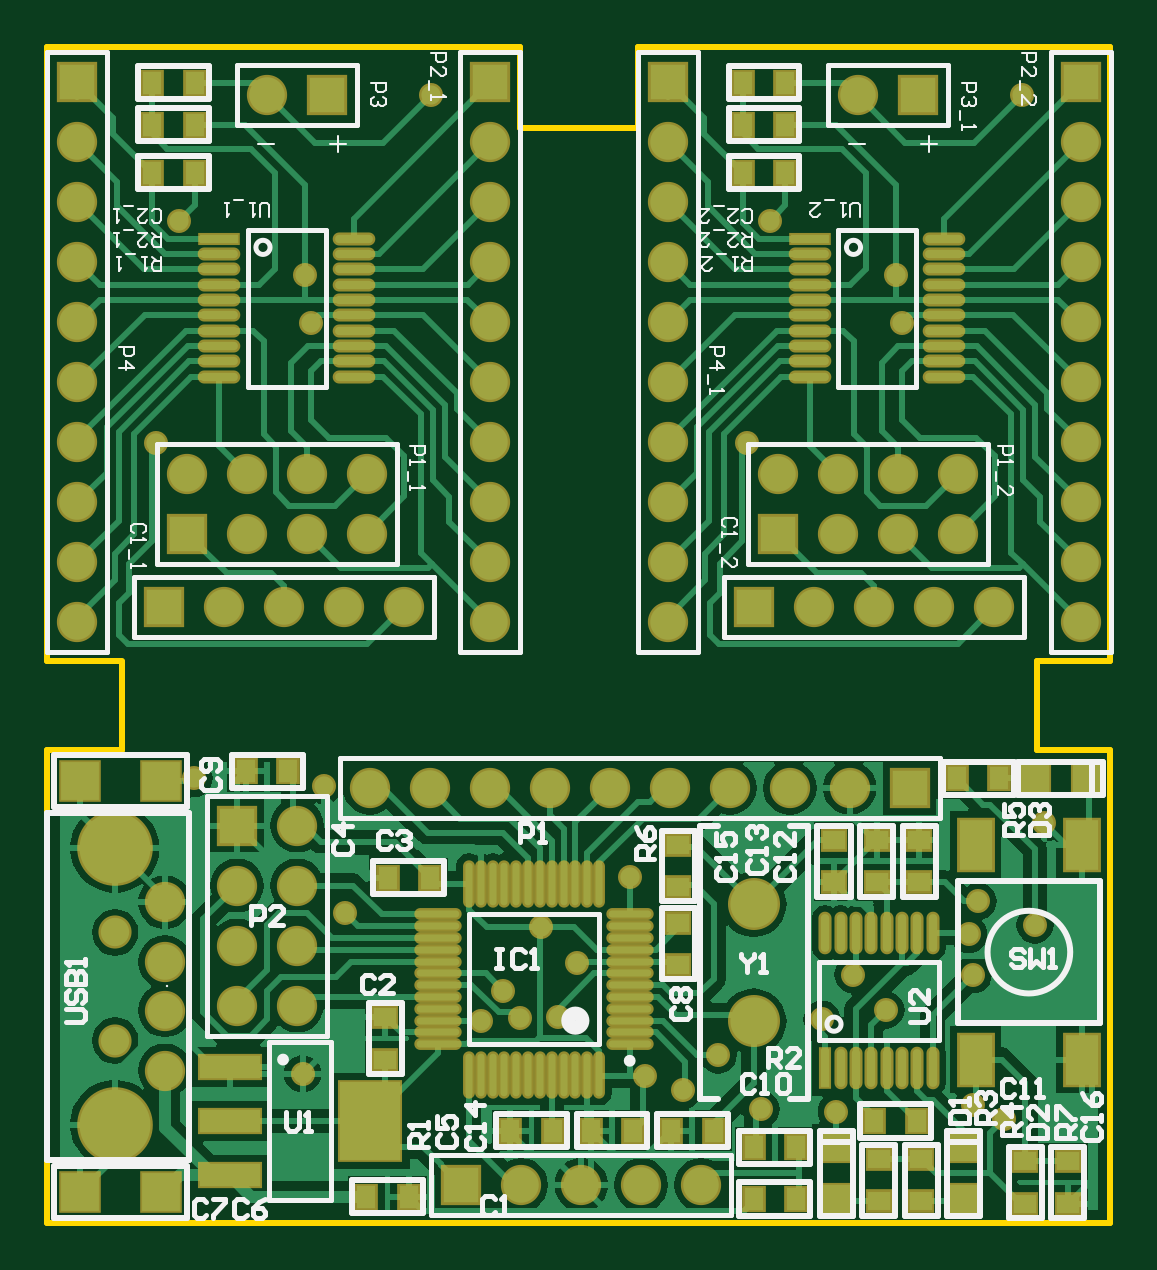
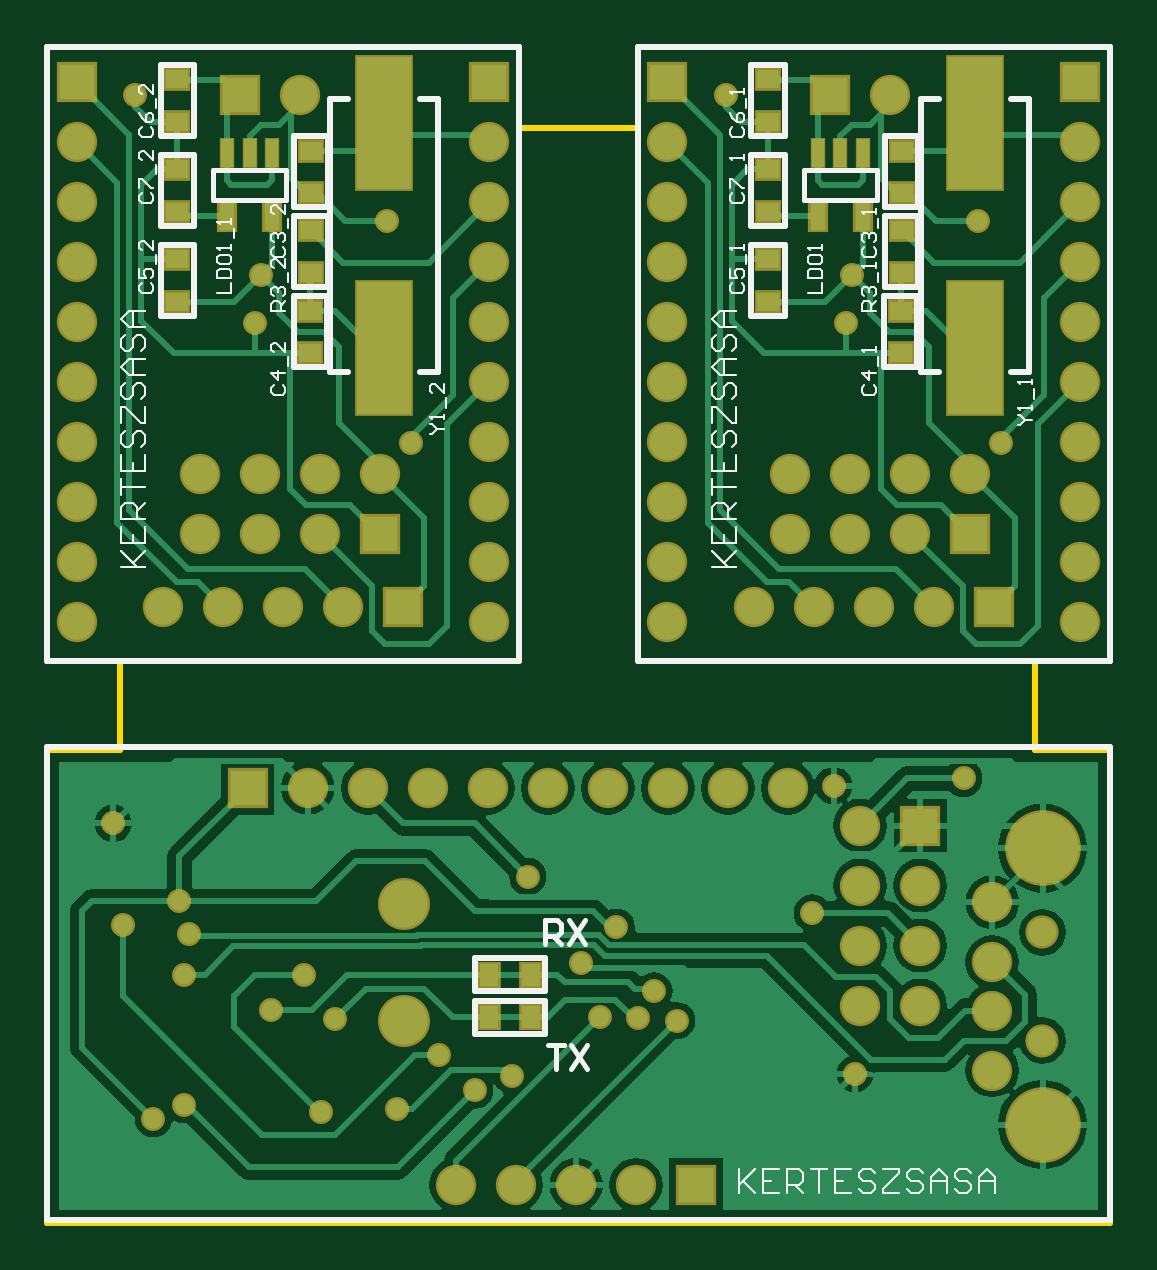
Circuit board: 7 layer files. Board 45.0 x 49.8 mm.
- bottom_copper: MY_PCB.GBL (31224 bytes)
- bottom_silk: MY_PCB.GBO (14701 bytes)
- bottom_mask: MY_PCB.GBS (5411 bytes)
- outline: MY_PCB.GKO (1774 bytes)
- top_copper: MY_PCB.GTL (48948 bytes)
- top_silk: MY_PCB.GTO (23130 bytes)
- top_mask: MY_PCB.GTS (8072 bytes)

=== bottom_copper: MY_PCB.GBL (31224 bytes, source omitted) ===
=== bottom_silk: MY_PCB.GBO (14701 bytes, source omitted) ===
=== bottom_mask: MY_PCB.GBS ===
%FSTAX24Y24*%
%MOIN*%
G70*
G01*
G75*
G04 Layer_Color=8388736*
%ADD10O,0.0630X0.0138*%
%ADD11R,0.0630X0.0138*%
%ADD12R,0.0315X0.0374*%
%ADD13O,0.0709X0.0118*%
%ADD14O,0.0118X0.0709*%
%ADD15R,0.0374X0.0315*%
%ADD16O,0.0138X0.0630*%
%ADD17R,0.0138X0.0630*%
%ADD18R,0.0630X0.0630*%
%ADD19R,0.0551X0.0827*%
%ADD20R,0.1004X0.0374*%
%ADD21R,0.1004X0.1299*%
%ADD22R,0.0512X0.0472*%
%ADD23R,0.0472X0.0512*%
%ADD24C,0.0100*%
%ADD25C,0.0200*%
%ADD26R,0.0591X0.0591*%
%ADD27C,0.0591*%
%ADD28R,0.0591X0.0591*%
%ADD29C,0.1181*%
%ADD30C,0.0787*%
%ADD31C,0.0320*%
%ADD32C,0.0472*%
%ADD33R,0.0900X0.2200*%
%ADD34R,0.0217X0.0472*%
%ADD35R,0.0256X0.0472*%
%ADD36C,0.0079*%
%ADD37C,0.0098*%
%ADD38C,0.0236*%
%ADD39C,0.0039*%
%ADD40C,0.0039*%
%ADD41O,0.0710X0.0218*%
%ADD42R,0.0710X0.0218*%
%ADD43R,0.0395X0.0454*%
%ADD44O,0.0789X0.0198*%
%ADD45O,0.0198X0.0789*%
%ADD46R,0.0454X0.0395*%
%ADD47O,0.0218X0.0710*%
%ADD48R,0.0218X0.0710*%
%ADD49R,0.0710X0.0710*%
%ADD50R,0.0631X0.0907*%
%ADD51R,0.1084X0.0454*%
%ADD52R,0.1084X0.1379*%
%ADD53R,0.0592X0.0552*%
%ADD54R,0.0552X0.0592*%
%ADD55R,0.0671X0.0671*%
%ADD56C,0.0671*%
%ADD57R,0.0671X0.0671*%
%ADD58C,0.1261*%
%ADD59C,0.0867*%
%ADD60C,0.0400*%
%ADD61C,0.0552*%
%ADD62R,0.0980X0.2280*%
%ADD63R,0.0256X0.0512*%
%ADD64R,0.0336X0.0552*%
D43*
X029446Y015034D02*
D03*
X030154D02*
D03*
X029446Y014325D02*
D03*
X030154D02*
D03*
D46*
X033117Y027439D02*
D03*
Y02673D02*
D03*
X035343Y028454D02*
D03*
Y027746D02*
D03*
Y029246D02*
D03*
Y029954D02*
D03*
Y026954D02*
D03*
Y026246D02*
D03*
X033127Y025392D02*
D03*
Y0261D02*
D03*
X033117Y028059D02*
D03*
Y028768D02*
D03*
X023274Y027439D02*
D03*
Y02673D02*
D03*
X0255Y028454D02*
D03*
Y027746D02*
D03*
Y029246D02*
D03*
Y029954D02*
D03*
Y026954D02*
D03*
Y026246D02*
D03*
X023284Y025392D02*
D03*
Y0261D02*
D03*
X023274Y028059D02*
D03*
Y028768D02*
D03*
D55*
X030143Y029902D02*
D03*
X037019Y029902D02*
D03*
X0203Y029902D02*
D03*
X027176Y029902D02*
D03*
X022961Y017518D02*
D03*
D56*
X030143Y028902D02*
D03*
Y026902D02*
D03*
Y025902D02*
D03*
Y024902D02*
D03*
Y023902D02*
D03*
Y022902D02*
D03*
Y021902D02*
D03*
Y020902D02*
D03*
Y027902D02*
D03*
X037019Y028902D02*
D03*
Y026902D02*
D03*
Y025902D02*
D03*
Y024902D02*
D03*
Y023902D02*
D03*
Y022902D02*
D03*
Y021902D02*
D03*
Y020902D02*
D03*
Y027902D02*
D03*
X033308Y029693D02*
D03*
X031971Y023382D02*
D03*
X032971Y022382D02*
D03*
Y023382D02*
D03*
X033971Y022382D02*
D03*
Y023382D02*
D03*
X034971Y022382D02*
D03*
Y023382D02*
D03*
X03558Y021159D02*
D03*
X03458D02*
D03*
X03358D02*
D03*
X03258D02*
D03*
X0203Y028902D02*
D03*
Y026902D02*
D03*
Y025902D02*
D03*
Y024902D02*
D03*
Y023902D02*
D03*
Y022902D02*
D03*
Y021902D02*
D03*
Y020902D02*
D03*
Y027902D02*
D03*
X027176Y028902D02*
D03*
Y026902D02*
D03*
Y025902D02*
D03*
Y024902D02*
D03*
Y023902D02*
D03*
Y022902D02*
D03*
Y021902D02*
D03*
Y020902D02*
D03*
Y027902D02*
D03*
X023465Y029693D02*
D03*
X022129Y023382D02*
D03*
X023129Y022382D02*
D03*
Y023382D02*
D03*
X024129Y022382D02*
D03*
Y023382D02*
D03*
X025129Y022382D02*
D03*
Y023382D02*
D03*
X025737Y021159D02*
D03*
X024737D02*
D03*
X023737D02*
D03*
X022737D02*
D03*
X02176Y016239D02*
D03*
X02176Y015239D02*
D03*
Y014435D02*
D03*
Y013435D02*
D03*
X03217Y018144D02*
D03*
X02517D02*
D03*
X02617D02*
D03*
X02717D02*
D03*
X02817D02*
D03*
X02917D02*
D03*
X03017D02*
D03*
X03117D02*
D03*
X03317D02*
D03*
X023961Y014518D02*
D03*
X022961D02*
D03*
X023961Y015518D02*
D03*
X022961D02*
D03*
X023961Y016518D02*
D03*
X022961D02*
D03*
X023961Y017518D02*
D03*
X027698Y01153D02*
D03*
X028698D02*
D03*
X029698D02*
D03*
X030698D02*
D03*
D57*
X034308Y029693D02*
D03*
X031971Y022382D02*
D03*
X03158Y021159D02*
D03*
X024465Y029693D02*
D03*
X022129Y022382D02*
D03*
X021737Y021159D02*
D03*
X03417Y018144D02*
D03*
X026698Y01153D02*
D03*
D58*
X020923Y012534D02*
D03*
X020923Y01714D02*
D03*
D59*
X031572Y016206D02*
D03*
Y014256D02*
D03*
D60*
X031453Y0239D02*
D03*
X034043Y0259D02*
D03*
X036043Y0297D02*
D03*
X033943Y0267D02*
D03*
X031843Y0276D02*
D03*
X02161Y0239D02*
D03*
X0242Y0259D02*
D03*
X0262Y0297D02*
D03*
X0241Y0267D02*
D03*
X022Y0276D02*
D03*
X029505Y016668D02*
D03*
X035154Y015703D02*
D03*
X035233Y015034D02*
D03*
X033776Y014443D02*
D03*
X033225Y015034D02*
D03*
X03295Y01275D02*
D03*
X036257Y015861D02*
D03*
X022241Y018302D02*
D03*
X024761Y016057D02*
D03*
X024052Y01338D02*
D03*
X028304Y014325D02*
D03*
X029761Y013341D02*
D03*
X035312Y016254D02*
D03*
X03169Y01279D02*
D03*
X030391Y013105D02*
D03*
X030981Y013695D02*
D03*
X035233Y012868D02*
D03*
X035745Y012632D02*
D03*
X024406Y018183D02*
D03*
X036414Y017554D02*
D03*
X027024Y014266D02*
D03*
X028619Y015231D02*
D03*
X027398Y014758D02*
D03*
X028028Y015821D02*
D03*
X027674Y014306D02*
D03*
X032713Y014286D02*
D03*
D61*
X020929Y013935D02*
D03*
Y015739D02*
D03*
D62*
X031896Y029233D02*
D03*
Y025483D02*
D03*
X022054Y029233D02*
D03*
Y025483D02*
D03*
D63*
X033767Y028719D02*
D03*
X034141D02*
D03*
X034515D02*
D03*
X023924D02*
D03*
X024298D02*
D03*
X024672D02*
D03*
D64*
X034515Y027674D02*
D03*
X033767D02*
D03*
X024672D02*
D03*
X023924D02*
D03*
M02*

=== outline: MY_PCB.GKO ===
%FSTAX24Y24*%
%MOIN*%
G70*
G01*
G75*
G04 Layer_Color=16711935*
%ADD10O,0.0630X0.0138*%
%ADD11R,0.0630X0.0138*%
%ADD12R,0.0315X0.0374*%
%ADD13O,0.0709X0.0118*%
%ADD14O,0.0118X0.0709*%
%ADD15R,0.0374X0.0315*%
%ADD16O,0.0138X0.0630*%
%ADD17R,0.0138X0.0630*%
%ADD18R,0.0630X0.0630*%
%ADD19R,0.0551X0.0827*%
%ADD20R,0.1004X0.0374*%
%ADD21R,0.1004X0.1299*%
%ADD22R,0.0512X0.0472*%
%ADD23R,0.0472X0.0512*%
%ADD24C,0.0100*%
%ADD25C,0.0200*%
%ADD26R,0.0591X0.0591*%
%ADD27C,0.0591*%
%ADD28R,0.0591X0.0591*%
%ADD29C,0.1181*%
%ADD30C,0.0787*%
%ADD31C,0.0320*%
%ADD32C,0.0472*%
%ADD33R,0.0900X0.2200*%
%ADD34R,0.0217X0.0472*%
%ADD35R,0.0256X0.0472*%
%ADD36C,0.0079*%
%ADD37C,0.0098*%
%ADD38C,0.0236*%
%ADD39C,0.0039*%
%ADD40C,0.0039*%
%ADD41O,0.0710X0.0218*%
%ADD42R,0.0710X0.0218*%
%ADD43R,0.0395X0.0454*%
%ADD44O,0.0789X0.0198*%
%ADD45O,0.0198X0.0789*%
%ADD46R,0.0454X0.0395*%
%ADD47O,0.0218X0.0710*%
%ADD48R,0.0218X0.0710*%
%ADD49R,0.0710X0.0710*%
%ADD50R,0.0631X0.0907*%
%ADD51R,0.1084X0.0454*%
%ADD52R,0.1084X0.1379*%
%ADD53R,0.0592X0.0552*%
%ADD54R,0.0552X0.0592*%
%ADD55R,0.0671X0.0671*%
%ADD56C,0.0671*%
%ADD57R,0.0671X0.0671*%
%ADD58C,0.1261*%
%ADD59C,0.0867*%
%ADD60C,0.0400*%
%ADD61C,0.0552*%
%ADD62R,0.0980X0.2280*%
%ADD63R,0.0256X0.0512*%
%ADD64R,0.0336X0.0552*%
D24*
X037517Y0109D02*
Y018774D01*
X0198Y0109D02*
X037517D01*
X0198D02*
Y018774D01*
X037517Y020264D02*
Y0305D01*
X0198D02*
X027674D01*
X0198Y020264D02*
Y0305D01*
X02105Y018774D02*
Y02025D01*
X0363Y018774D02*
Y020264D01*
X027674Y02915D02*
X029643D01*
X027674D02*
Y0305D01*
X0198Y020264D02*
X02105D01*
X0363D02*
X037517D01*
X029643Y02915D02*
Y0305D01*
X037517D01*
X0198Y018774D02*
X02105D01*
X0363D02*
X037517D01*
M02*

=== top_copper: MY_PCB.GTL (48948 bytes, source omitted) ===
=== top_silk: MY_PCB.GTO (23130 bytes, source omitted) ===
=== top_mask: MY_PCB.GTS (8072 bytes, source omitted) ===
